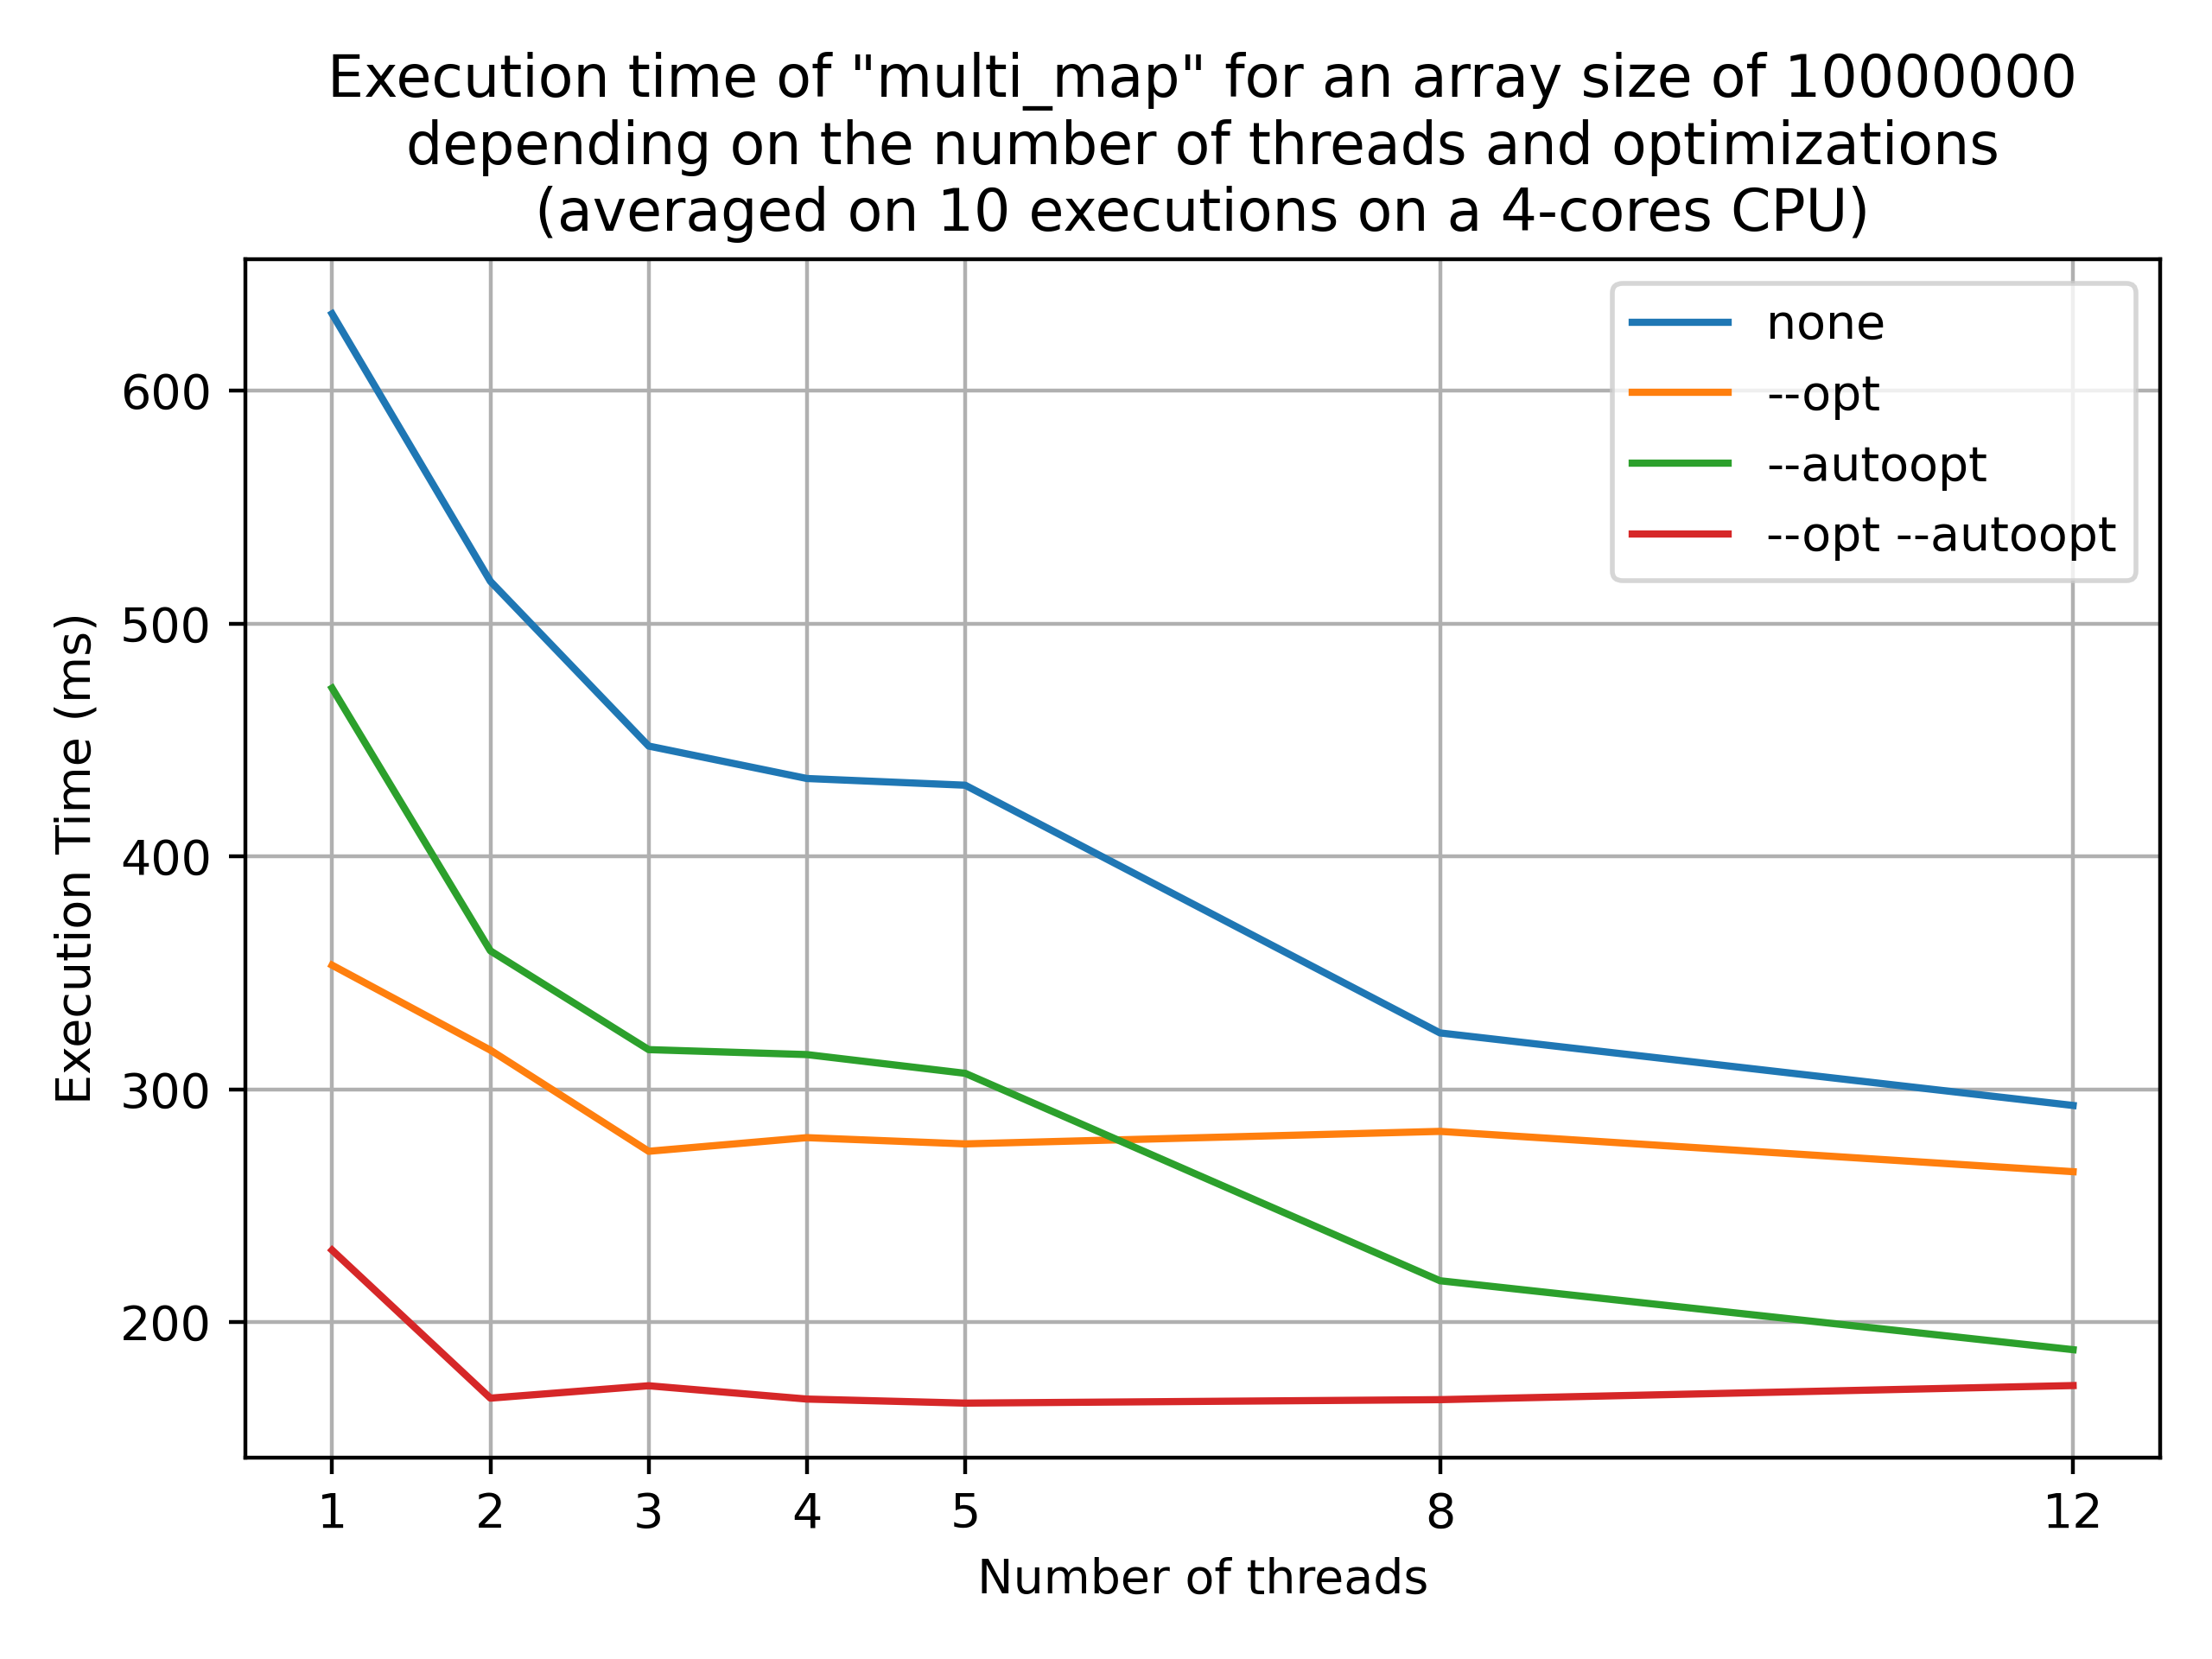

The table this chart was drawn from, first rows:
optimizations, threads, array_size, exec_time
, 1, 10000000, 633
--opt, 1, 10000000, 353.2
--autoopt, 1, 10000000, 472.2
--opt --autoopt, 1, 10000000, 230.9
, 2, 10000000, 518.1
--opt, 2, 10000000, 316.8
--autoopt, 2, 10000000, 359.4
--opt --autoopt, 2, 10000000, 167.3
, 3, 10000000, 447.3
--opt, 3, 10000000, 273.3
--autoopt, 3, 10000000, 317
--opt --autoopt, 3, 10000000, 172.6
, 4, 10000000, 433.4
--opt, 4, 10000000, 279.2
--autoopt, 4, 10000000, 314.9
--opt --autoopt, 4, 10000000, 166.9
, 5, 10000000, 430.5
--opt, 5, 10000000, 276.5
--autoopt, 5, 10000000, 306.8
--opt --autoopt, 5, 10000000, 165.2
, 8, 10000000, 324.2
--opt, 8, 10000000, 281.9
--autoopt, 8, 10000000, 217.7
--opt --autoopt, 8, 10000000, 166.7
, 12, 10000000, 293
--opt, 12, 10000000, 264.6
--autoopt, 12, 10000000, 188.1
--opt --autoopt, 12, 10000000, 172.7
